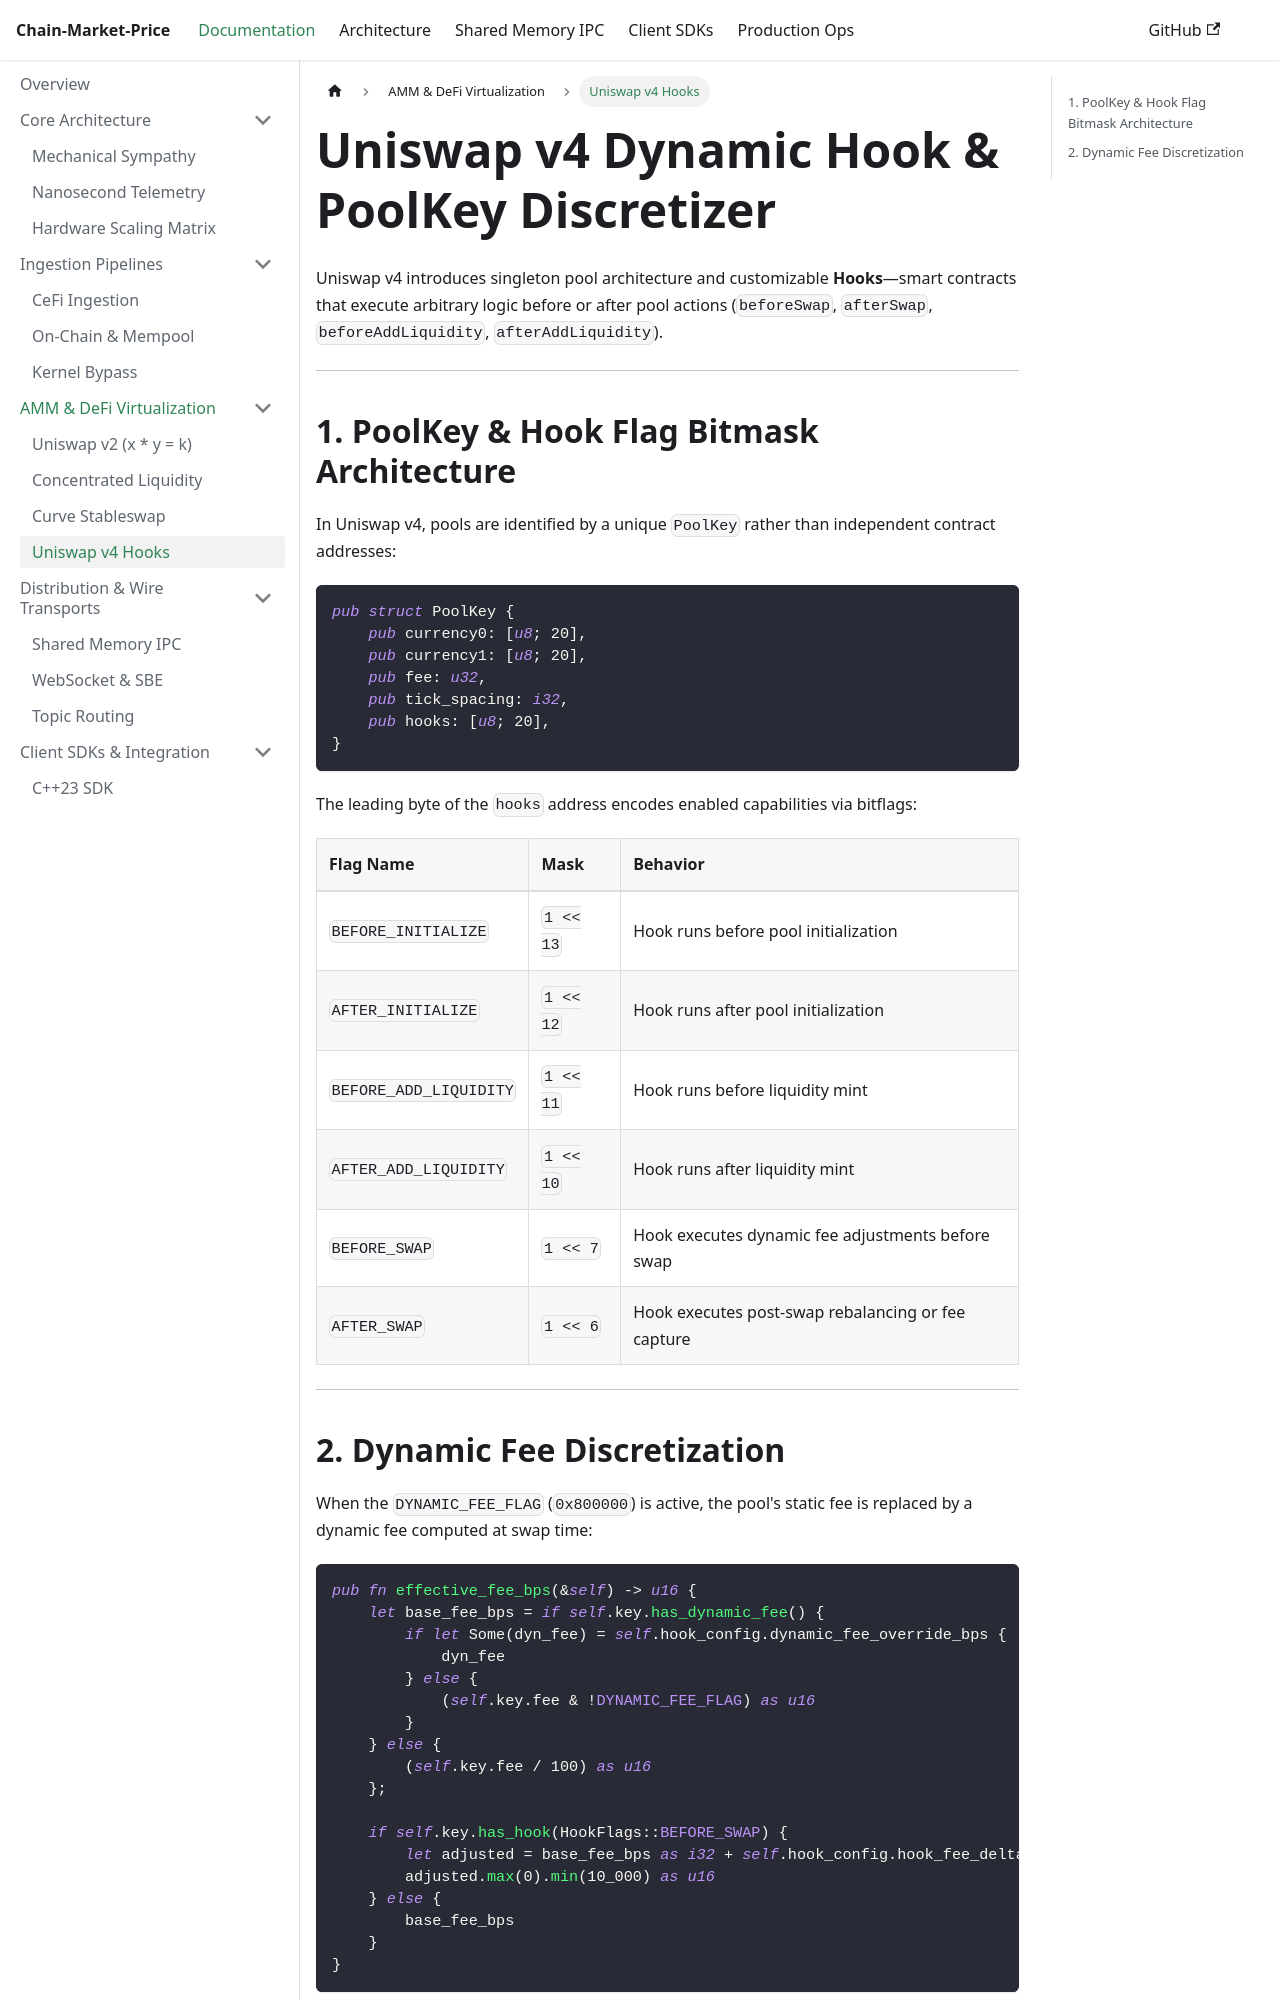

repository: maddoxk/Chain-Market-Price · page: docs/amm/v4-hooks.html · generator: docusaurus

---
id: v4-hooks
title: Uniswap v4 Dynamic Hook & PoolKey Discretizer
sidebar_label: Uniswap v4 Hooks
---

# Uniswap v4 Dynamic Hook & PoolKey Discretizer

Uniswap v4 introduces singleton pool architecture and customizable **Hooks**—smart contracts that execute arbitrary logic before or after pool actions (`beforeSwap`, `afterSwap`, `beforeAddLiquidity`, `afterAddLiquidity`).

---

## 1. PoolKey & Hook Flag Bitmask Architecture

In Uniswap v4, pools are identified by a unique `PoolKey` rather than independent contract addresses:

```rust
pub struct PoolKey {
    pub currency0: [u8; 20],
    pub currency1: [u8; 20],
    pub fee: u32,
    pub tick_spacing: i32,
    pub hooks: [u8; 20],
}
```

The leading byte of the `hooks` address encodes enabled capabilities via bitflags:

| Flag Name | Mask | Behavior |
| :--- | :--- | :--- |
| `BEFORE_INITIALIZE` | `1 << 13` | Hook runs before pool initialization |
| `AFTER_INITIALIZE` | `1 << 12` | Hook runs after pool initialization |
| `BEFORE_ADD_LIQUIDITY`| `1 << 11` | Hook runs before liquidity mint |
| `AFTER_ADD_LIQUIDITY` | `1 << 10` | Hook runs after liquidity mint |
| `BEFORE_SWAP` | `1 << 7` | Hook executes dynamic fee adjustments before swap |
| `AFTER_SWAP` | `1 << 6` | Hook executes post-swap rebalancing or fee capture |

---
